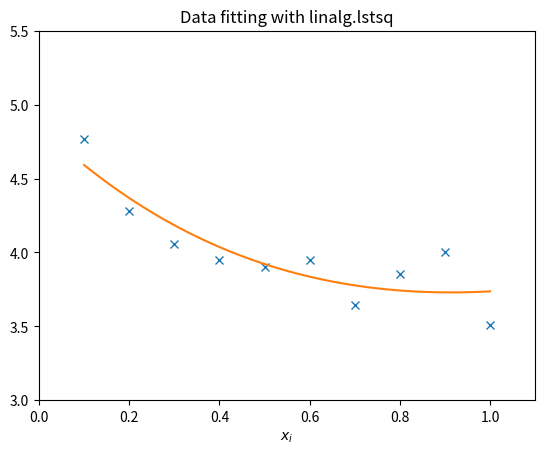

Reproduce this figure in Python.
# encoding = utf-8
# Linear 线性计算与矩阵分解
import numpy as np
from scipy import linalg as lg
import matplotlib.pyplot as plt


def main():
    # 线性计算：
    arr = np.array([[1, 2], [3, 4]])
    print("Det:", lg.det(arr))
    print("Inv:", lg.inv(arr))  # 逆矩阵求解
    b = np.array([6, 14])
    print("Sol:", lg.solve(arr, b))  # 解线性方程组
    print("Eig:", lg.eig(arr))  # 特征值

    # 矩阵分解
    print("LU:", lg.lu(arr))  # 分解为两个数组，一个为上三角一个为下三角
    print("QR:", lg.qr(arr))
    print("SVD", lg.svd(arr))
    print("Schur:", lg.schur(arr))

    # Solving linear least-squares problems and pseudo-inverses
    c1, c2 = 5.0, 2.0
    i = np.r_[1:11]
    xi = 0.1 * i
    yi = c1 * np.exp(-xi) + c2 * xi
    zi = yi + 0.05 * np.max(yi) * np.random.randn(len(yi))
    A = np.c_[np.exp(-xi)[:, np.newaxis], xi[:, np.newaxis]]
    c, resid, rank, sigma = lg.lstsq(A, zi)
    xi2 = np.r_[0.1:1.0:100j]
    yi2 = c[0] * np.exp(-xi2) + c[1] * xi2
    # 作图
    plt.plot(xi, zi, 'x', xi2, yi2)
    plt.axis([0, 1.1, 3.0, 5.5])
    plt.xlabel('$x_i$')
    plt.title('Data fitting with linalg.lstsq')
    plt.show()


if __name__ == '__main__':
    main()
